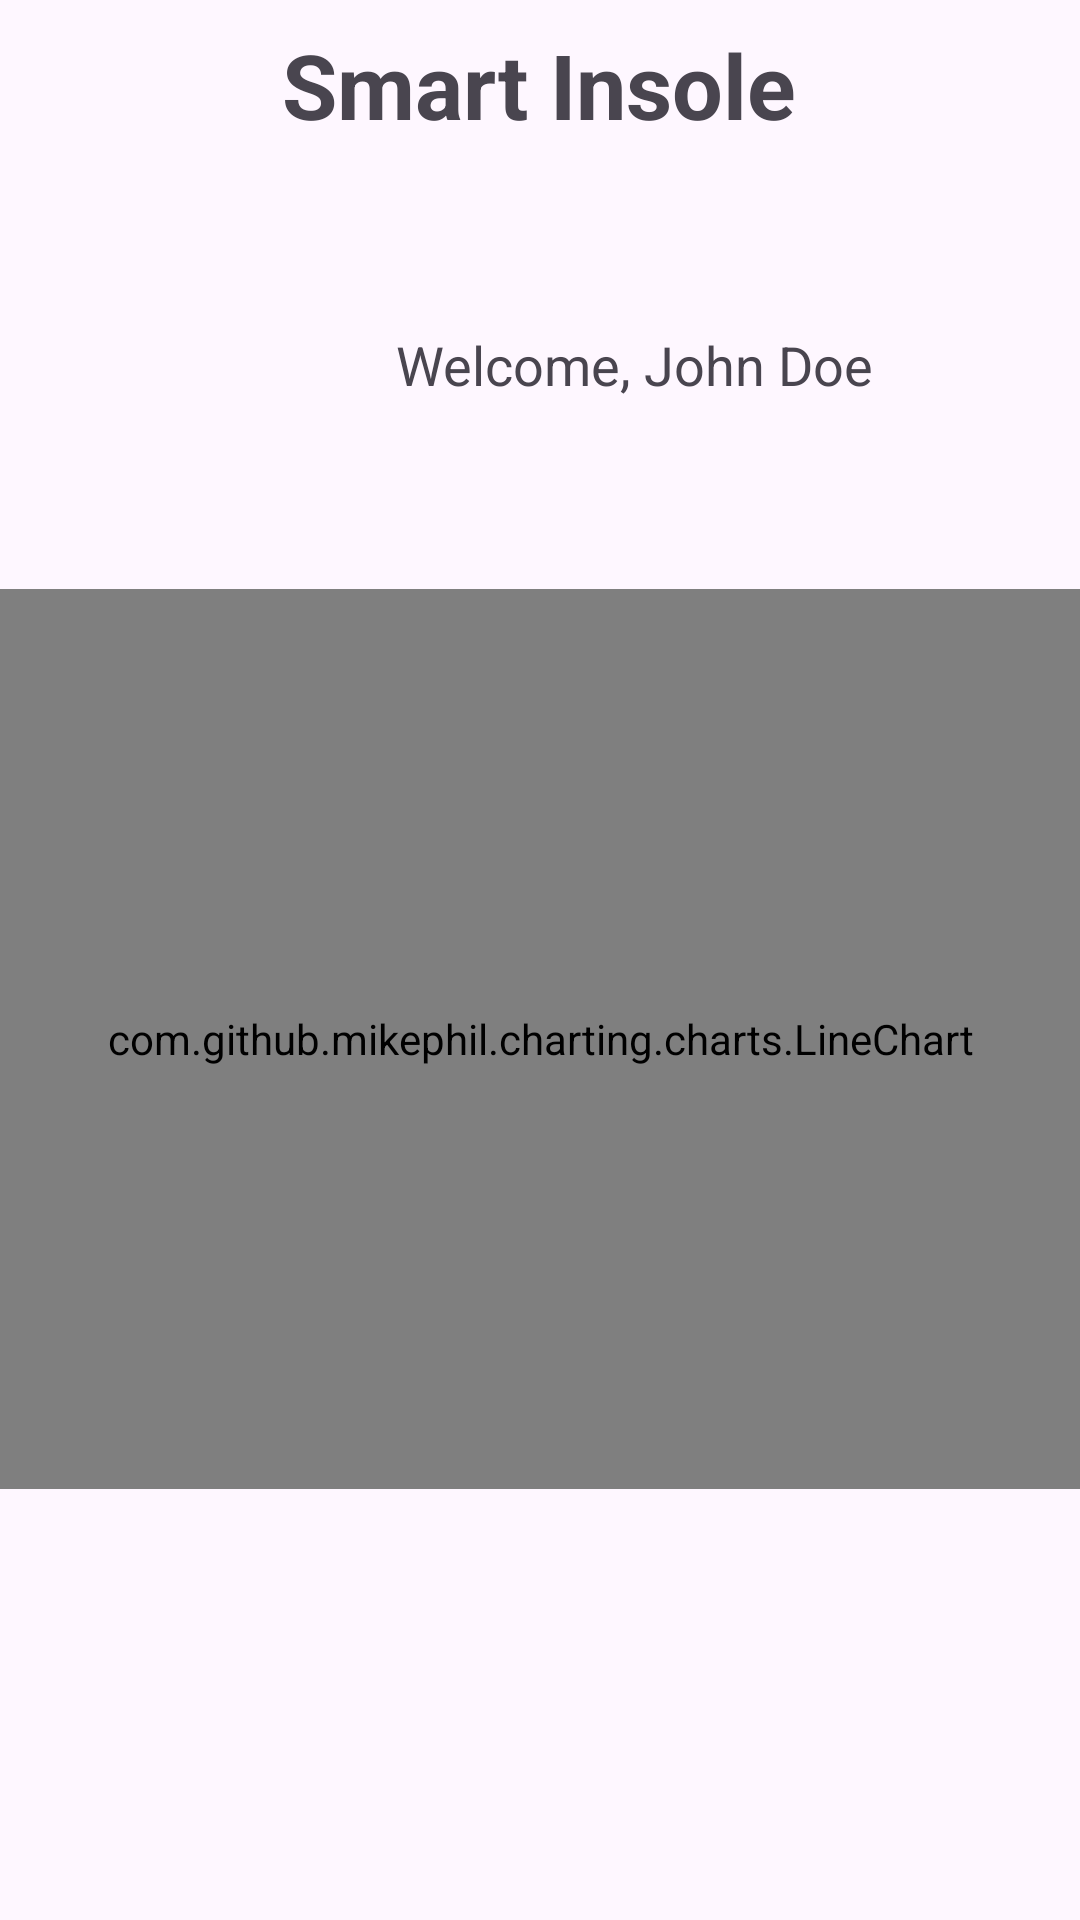

Here is an Android app screen rendered from its layout file. Give the layout XML and the strings, colors and styles it references.
<!-- AndroidManifest.xml: application theme Theme.SmartInsole -->
<!-- res/layout/fragment_dashboard.xml -->
<?xml version="1.0" encoding="utf-8"?>
<RelativeLayout xmlns:android="http://schemas.android.com/apk/res/android"
    android:layout_width="match_parent"
    android:layout_height="match_parent" >

    <TextView
        android:id="@+id/textViewHeading"
        android:layout_width="wrap_content"
        android:layout_height="wrap_content"
        android:text="Smart Insole"
        android:textSize="30sp"
        android:textStyle="bold"
        android:layout_marginTop="8dp"
        android:layout_centerHorizontal="true"/>
    <LinearLayout
        android:layout_width="match_parent"
        android:layout_height="wrap_content"
        android:orientation="horizontal"
        android:id="@+id/relativeLayoutProfile"
        android:layout_below="@+id/textViewHeading"
        android:layout_marginTop="16dp">

        
        <ImageView
            android:id="@+id/imageViewPerson"
            android:layout_width="100dp"
            android:layout_height="100dp"
            android:src="@drawable/baseline_person_24"
            android:layout_marginLeft="16dp"
            android:layout_marginRight="16dp"  />

        <TextView
            android:id="@+id/textViewUserProfile"
            android:layout_width="wrap_content"
            android:layout_height="wrap_content"
            android:text="Welcome, John Doe"
            android:textSize="18sp"
            android:layout_below="@id/textViewHeading"
            android:layout_centerHorizontal="true"
            android:layout_marginTop="45dp"/>

    </LinearLayout>


    
    <LinearLayout
        android:id="@+id/pressureLayout"
        android:layout_width="match_parent"
        android:layout_height="wrap_content"
        android:orientation="vertical"
        android:layout_below="@id/relativeLayoutProfile"
        android:layout_marginTop="16dp">

        
        <com.github.mikephil.charting.charts.LineChart
            android:id="@+id/pressureChart"
            android:layout_width="match_parent"
            android:layout_height="300dp"
            android:layout_marginTop="16dp" />


    </LinearLayout>

    
    <LinearLayout
        android:id="@+id/temperatureLayout"
        android:layout_width="match_parent"
        android:layout_height="wrap_content"
        android:orientation="vertical"
        android:layout_below="@id/pressureLayout"
        android:layout_marginTop="16dp">

        

    </LinearLayout>

    
    <LinearLayout
        android:id="@+id/activityFeedLayout"
        android:layout_width="match_parent"
        android:layout_height="wrap_content"
        android:orientation="vertical"
        android:layout_below="@id/temperatureLayout"
        android:layout_marginTop="16dp">

        

    </LinearLayout>

</RelativeLayout>
<!-- resources referenced by this layout -->
<resources>
  <style name="Theme.SmartInsole" parent="Base.Theme.SmartInsole" />
  <style name="Base.Theme.SmartInsole" parent="Theme.Material3.DayNight.NoActionBar">
          
          
      </style>
</resources>
